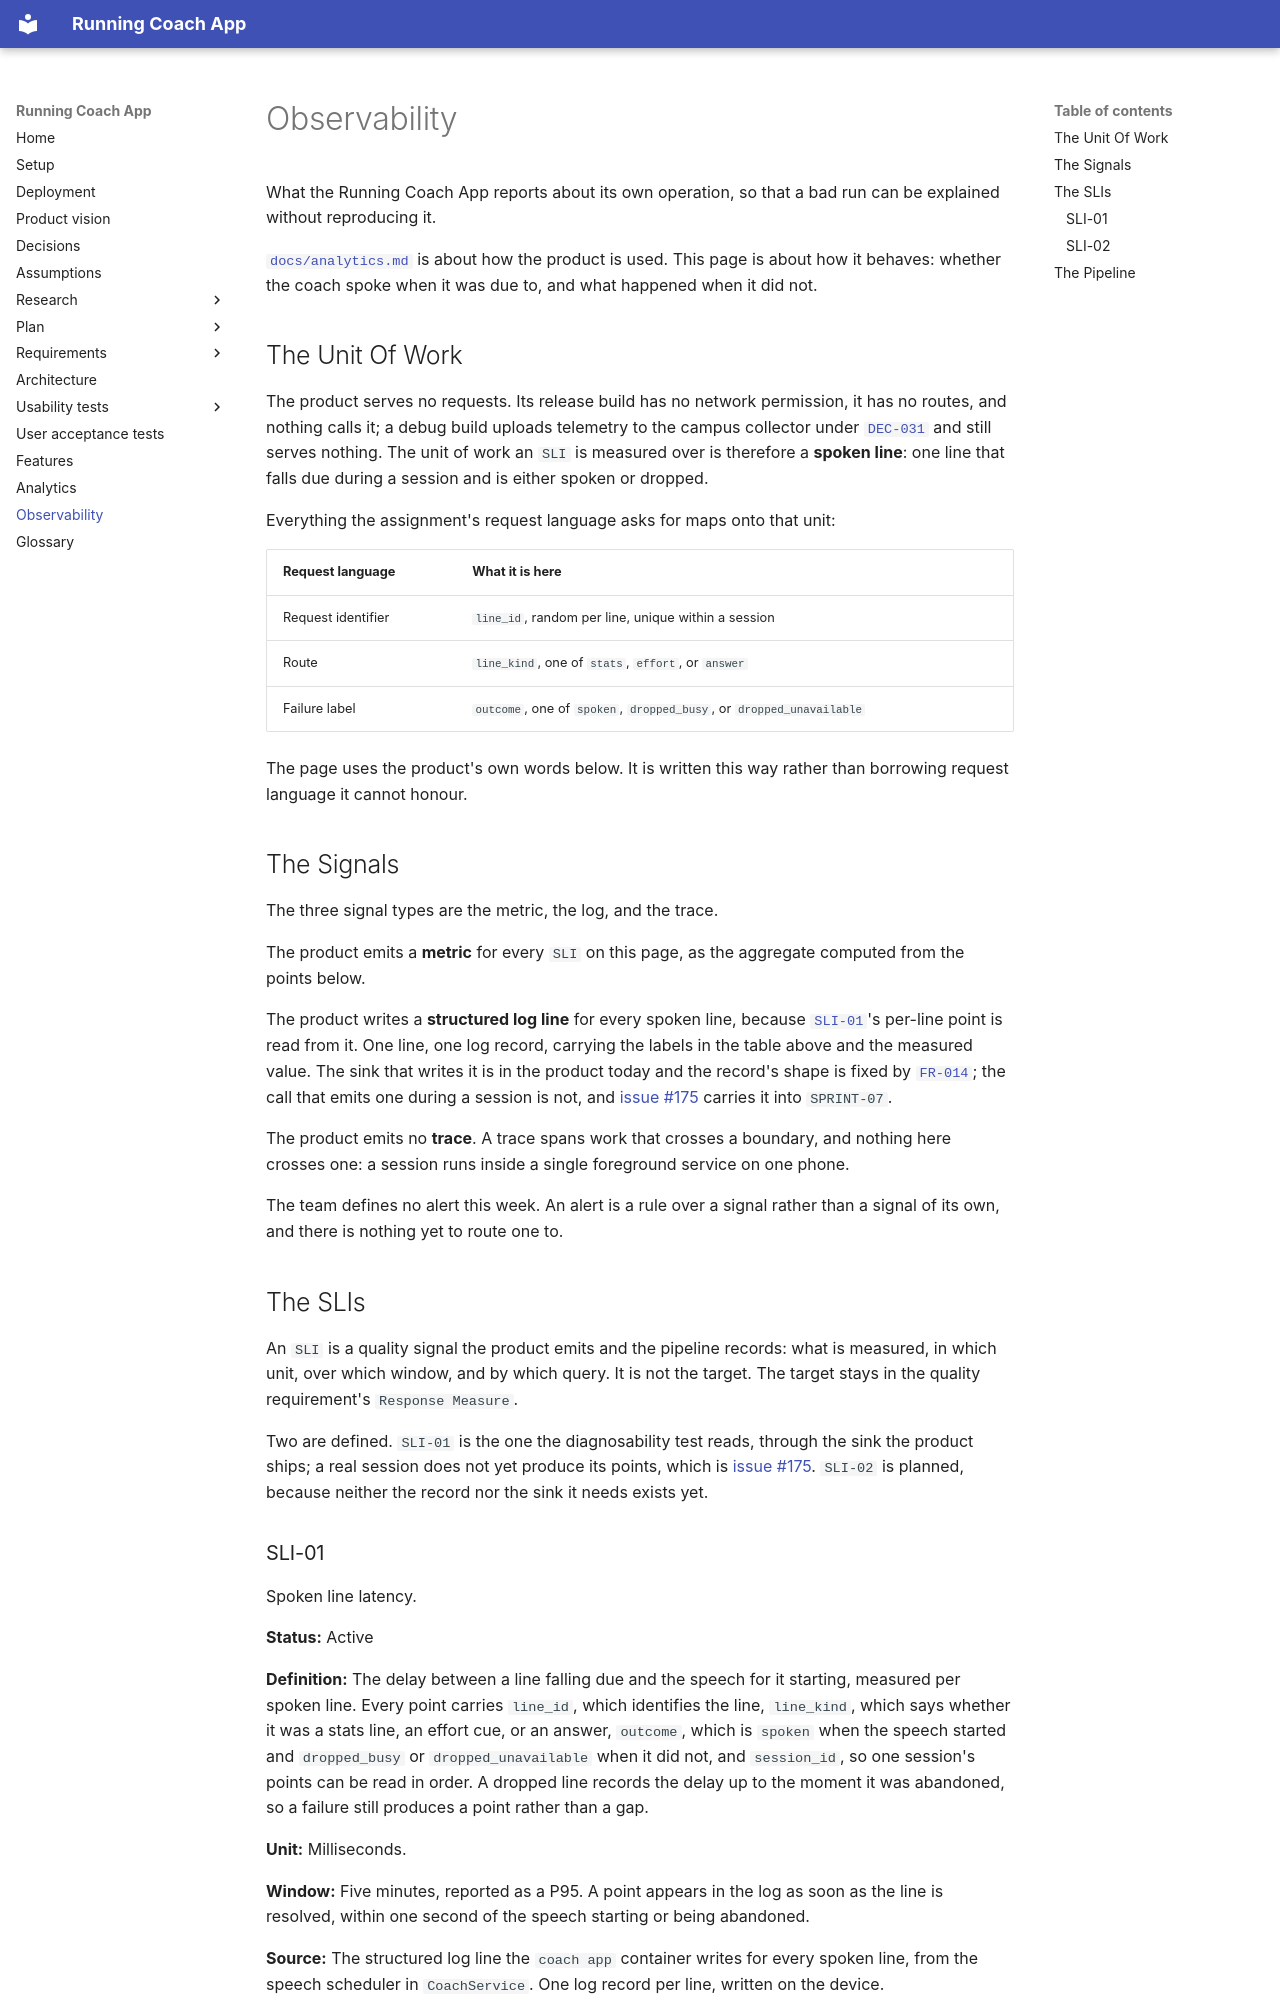

repository: Running-Coach-App/running-coach-app · page: observability/index.html · generator: mkdocs

# Observability

What the Running Coach App reports about its own operation, so that a bad run can be explained without reproducing it.

[`docs/analytics.md`](analytics.md) is about how the product is used. This page is about how it behaves: whether the coach spoke when it was due to, and what happened when it did not.

## The Unit Of Work

The product serves no requests. Its release build has no network permission, it has no routes, and nothing calls it; a debug build uploads telemetry to the campus collector under [`DEC-031`](decisions.md#dec-031) and still serves nothing. The unit of work an `SLI` is measured over is therefore a **spoken line**: one line that falls due during a session and is either spoken or dropped.

Everything the assignment's request language asks for maps onto that unit:

| Request language | What it is here |
| --- | --- |
| Request identifier | `line_id`, random per line, unique within a session |
| Route | `line_kind`, one of `stats`, `effort`, or `answer` |
| Failure label | `outcome`, one of `spoken`, `dropped_busy`, or `dropped_unavailable` |

The page uses the product's own words below. It is written this way rather than borrowing request language it cannot honour.

## The Signals

The three signal types are the metric, the log, and the trace.

The product emits a **metric** for every `SLI` on this page, as the aggregate computed from the points below.

The product writes a **structured log line** for every spoken line, because [`SLI-01`](#sli-01)'s per-line point is read from it. One line, one log record, carrying the labels in the table above and the measured value. The sink that writes it is in the product today and the record's shape is fixed by [`FR-014`](functional-requirements/fr/FR-014.md); the call that emits one during a session is not, and [issue #175](https://github.com/Running-Coach-App/running-coach-app/issues/175) carries it into `SPRINT-07`.

The product emits no **trace**. A trace spans work that crosses a boundary, and nothing here crosses one: a session runs inside a single foreground service on one phone.

The team defines no alert this week. An alert is a rule over a signal rather than a signal of its own, and there is nothing yet to route one to.

## The SLIs

An `SLI` is a quality signal the product emits and the pipeline records: what is measured, in which unit, over which window, and by which query. It is not the target. The target stays in the quality requirement's `Response Measure`.

Two are defined. `SLI-01` is the one the diagnosability test reads, through the sink the product ships; a real session does not yet produce its points, which is [issue #175](https://github.com/Running-Coach-App/running-coach-app/issues/175). `SLI-02` is planned, because neither the record nor the sink it needs exists yet.
